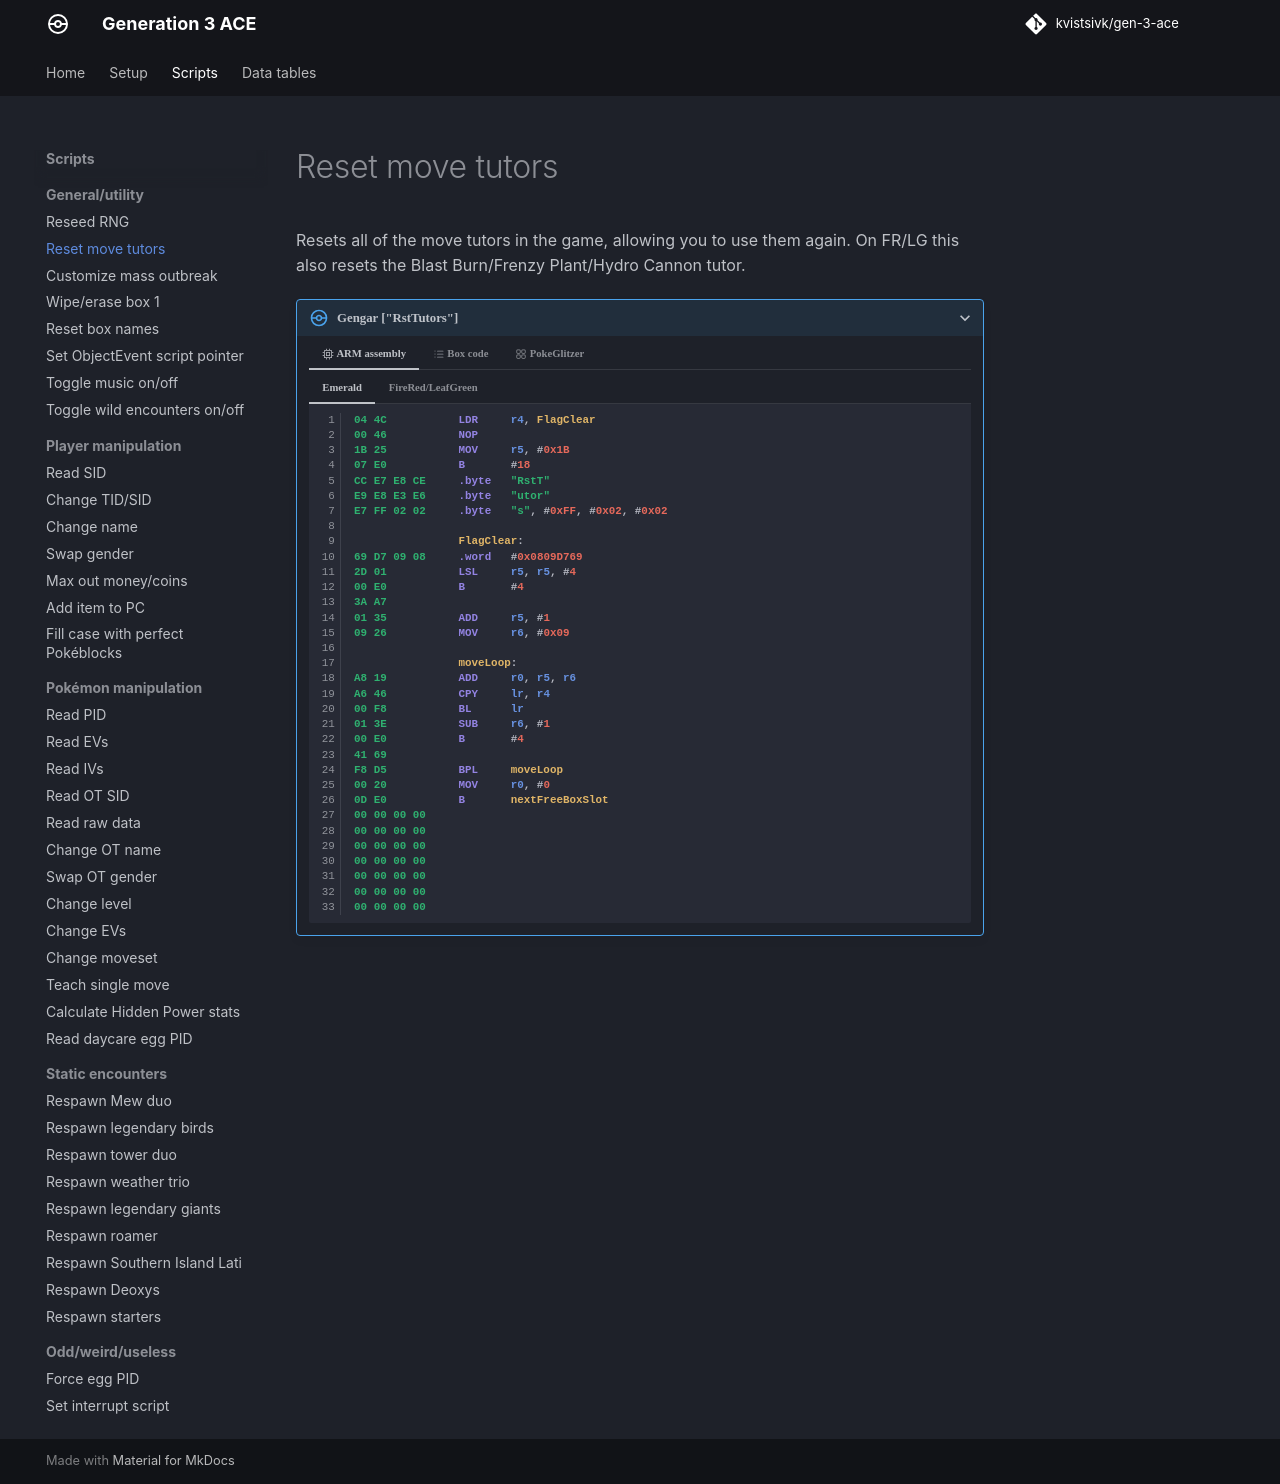

repository: kvistsivk/gen-3-ace · page: scripts/general/reset-move-tutors/index.html · generator: mkdocs

# Reset move tutors

Resets all of the move tutors in the game, allowing you to use them again. On
FR/LG this also resets the Blast Burn/Frenzy Plant/Hydro Cannon tutor.

/// pokemon | Gengar ["RstTutors"]
    open: true

//// tab | :octicons-cpu-24: ARM assembly

///// tab | Emerald
``` { .arm_v4 .annotate linenums="1" }
04 4C           LDR     r4, FlagClear
00 46           NOP
1B 25           MOV     r5, #0x1B
07 E0           B       #18
CC E7 E8 CE     .byte   "RstT"
E9 E8 E3 E6     .byte   "utor"
E7 FF 02 02     .byte   "s", #0xFF, #0x02, #0x02

                FlagClear:
69 D7 09 08     .word   #0x0809D769
2D 01           LSL     r5, r5, #4
00 E0           B       #4
3A A7
01 35           ADD     r5, #1
09 26           MOV     r6, #0x09

                moveLoop:
A8 19           ADD     r0, r5, r6
A6 46           CPY     lr, r4
00 F8           BL      lr
01 3E           SUB     r6, #1
00 E0           B       #4
41 69
F8 D5           BPL     moveLoop
00 20           MOV     r0, #0
0D E0           B       nextFreeBoxSlot
00 00 00 00
00 00 00 00
00 00 00 00
00 00 00 00
00 00 00 00
00 00 00 00
00 00 00 00
```
/////

///// tab | FireRed/LeafGreen
``` { .arm_v4 .annotate linenums="1" }
04 4C           LDR     r4, FlagClear
00 46           NOP
2C 25           MOV     r5, #0x2C
07 E0           B       #18
CC E7 E8 CE     .byte   "RstT"
E9 E8 E3 E6     .byte   "utor"
E7 FF 02 02     .byte   "s", #0xFF, #0x02, #0x02

                FlagClear:
BD E6 06 08     .word   #0x0806E6BD
2D 01           LSL     r5, r5, #4
00 E0           B       #4
17 70
0E 26           MOV     r6, #0x0E

                moveLoopA:
A8 19           ADD     r0, r5, r6
A6 46           CPY     lr, r4
00 F8           BL      lr
01 3E           SUB     r6, #1
FA D5           BPL     moveLoopA
00 D4           BMI     #4
76 69
1E 35           ADD     r5, #0x1E
02 26           MOV     r6, #2

                moveLoopB:
A8 19           ADD     r0, r5, r6
A6 46           CPY     lr, r4
00 F8           BL      lr
01 3E           SUB     r6, #1
FA D5           BPL     moveLoopB
00 20           MOV     r0, #0
07 E0           B       nextFreeBoxSlot
00 00 00 00
00 00 00 00
00 00 00 00
00 00 00 00
```
/////

////

//// tab | :octicons-list-unordered-24: Box code

///// tab | Emerald
```box_code
Box  1: BE wA Rh sl
Box  2: B! DM 5! jO
Box  3: 6e jj 5u f?
Box  4: Ag Jp 1w kI
Box  5: LQ EA 4D qn
Box  6: AT UJ Jq gZ
Box  7: pk YA !A E!
Box  8: AO BB af jV
Box  9: AC AN 4A AA
```
/////

///// tab | FireRed/LeafGreen v1.0
```box_code
Box  1: BE wA Ri wl
Box  2: B! DM 5! jO
Box  3: 6e jj 5u f?
Box  4: Ag Kp 5g YI
Box  5: LQ EA 4B dw
Box  6: Di ao Ga ZG
Box  7: AP gB Pv rV
Box  8: AN R2 aR 41
Box  9: Ai ao Ga ZG
Box 10: AP gB Pv rV
Box 11: AC AH 4A AA
```
/////

///// tab | FireRed/LeafGreen v1.1
```box_code
Box  1: BE wA Ri wl
Box  2: B! DM 5! jO
Box  3: 6e jj 5u f?
Box  4: Ag K9 5g YI
Box  5: LQ EA 4B dw
Box  6: Di ao Ga ZG
Box  7: AP gB Pv rV
Box  8: AN R2 aR 41
Box  9: Ai ao Ga ZG
Box 10: AP gB Pv rV
Box 11: AC AH 4A AA
```
/////

////

//// tab | :octicons-apps-24: PokeGlitzer

///// tab | Emerald
``` { .text .copy }
04 4C 00 46   1B 25 07 E0
CC E7 E8 CE   E9 E8 E3 E6
E7 FF 02 02   69 D7 09 08
2D 01 00 E0   3A A7 01 35
09 26 A8 19   A6 46 00 F8
01 3E 00 E0   41 69 F8 D5
00 20 0D E0   00 00 00 00
00 00 00 00   00 00 00 00
00 00 00 00   00 00 00 00
00 00 00 00   00 00 00 00
```
/////

///// tab | FireRed/LeafGreen v1.0
``` { .text .copy }
04 4C 00 46   2C 25 07 E0
CC E7 E8 CE   E9 E8 E3 E6
E7 FF 02 02   A9 E6 06 08
2D 01 00 E0   17 70 0E 26
A8 19 A6 46   00 F8 01 3E
FA D5 00 D4   76 69 1E 35
02 26 A8 19   A6 46 00 F8
01 3E FA D5   00 20 07 E0
00 00 00 00   00 00 00 00
00 00 00 00   00 00 00 00
```
/////

///// tab | FireRed/LeafGreen v1.1
``` { .text .copy }
04 4C 00 46   2C 25 07 E0
CC E7 E8 CE   E9 E8 E3 E6
E7 FF 02 02   BD E6 06 08
2D 01 00 E0   17 70 0E 26
A8 19 A6 46   00 F8 01 3E
FA D5 00 D4   76 69 1E 35
02 26 A8 19   A6 46 00 F8
01 3E FA D5   00 20 07 E0
00 00 00 00   00 00 00 00
00 00 00 00   00 00 00 00
```
/////

///
